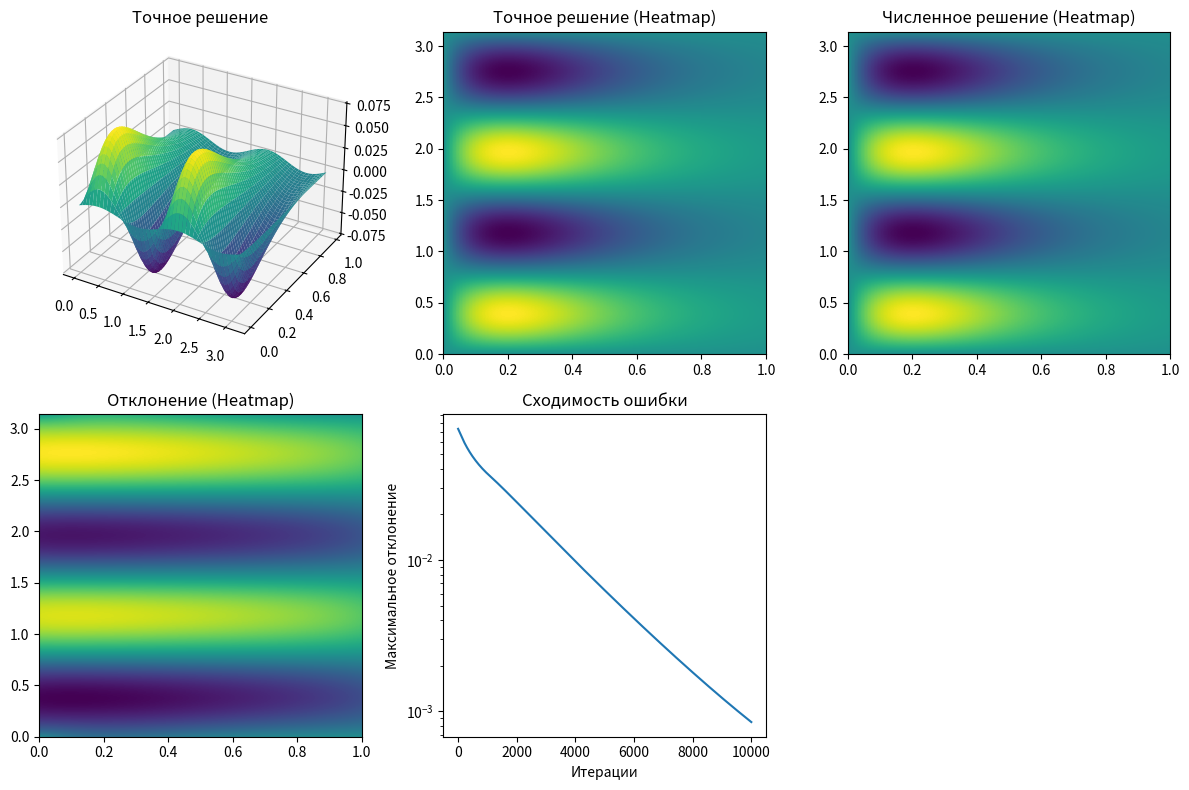

Python code for this plot:
import numpy as np
import matplotlib.pyplot as plt
from mpl_toolkits.mplot3d import Axes3D

# Параметры
x_start, x_end = 0, np.pi
y_start, y_end = 0, 1
h = 0.01
max_iter = 10000

# Функции
u0_func = lambda x, y: np.sin(4 * x) * y * np.exp(-5 * y)
f = lambda x, y: -(9 * y - 10) * np.sin(4 * x) * np.exp(-5 * y)
phiB = lambda x: -np.sin(4 * x)
phiT = lambda x: -(4 / np.exp(5)) * np.sin(4 * x)

# Сетки
x_arr = np.arange(x_start + h/2, x_end - h/2, h)
y_arr = np.arange(y_start + h/2, y_end - h/2, h)
X, Y = np.meshgrid(x_arr, y_arr, indexing='ij')

# Инициализация
z_grid = u0_func(X, Y)
lambda_min_n = 4
lambda_max_n = (4 / h**2) * (np.sin(np.pi * (x_arr.size - 1) * h / (2 * np.pi))**2 +
                              np.sin(np.pi * (y_arr.size - 1) * h / 2)**2) + 4
tau = 2 / (lambda_min_n + lambda_max_n)

# Правая часть
rhs = f(X, Y)
rhs[:, 0] += phiB(x_arr) / h
rhs[:, -1] += phiT(x_arr) / h
rhs -= np.mean(rhs)

# Оператор Лапласа

def op_L(U):
    L = np.zeros_like(U)
    L[1:, :] += (U[1:, :] - U[:-1, :]) / h**2
    L[:-1, :] += (U[:-1, :] - U[1:, :]) / h**2
    L[:, 1:] += (U[:, 1:] - U[:, :-1]) / h**2
    L[:, :-1] += (U[:, :-1] - U[:, 1:]) / h**2
    # Периодичность
    L[0, :] += (U[0, :] - U[-1, :]) / h**2
    L[-1, :] += (U[-1, :] - U[0, :]) / h**2
    return L

# Метод простой итерации
deviation_by_step = []
U = np.zeros_like(z_grid)

for _ in range(max_iter):
    L_U = op_L(U)
    U += tau * (rhs - L_U)
    deviation_by_step.append(np.max(np.abs(U - z_grid)))

# Отклонение
deviation = U - z_grid

# Визуализация
fig = plt.figure(figsize=(12, 8))

# 3D-график
ax1 = fig.add_subplot(231, projection='3d')
ax1.plot_surface(X, Y, z_grid, cmap='viridis')
ax1.set_title("Точное решение")

# Тепловые карты
ax2 = fig.add_subplot(232)
ax2.imshow(z_grid, extent=[y_start, y_end, x_start, x_end], origin='lower', cmap='viridis', aspect='auto')
ax2.set_title("Точное решение (Heatmap)")

ax3 = fig.add_subplot(233)
ax3.imshow(U, extent=[y_start, y_end, x_start, x_end], origin='lower', cmap='viridis', aspect='auto')
ax3.set_title("Численное решение (Heatmap)")

ax4 = fig.add_subplot(234)
ax4.imshow(deviation, extent=[y_start, y_end, x_start, x_end], origin='lower', cmap='viridis', aspect='auto')
ax4.set_title("Отклонение (Heatmap)")

# График сходимости
ax5 = fig.add_subplot(235)
ax5.plot(deviation_by_step)
ax5.set_yscale("log")
ax5.set_title("Сходимость ошибки")
ax5.set_xlabel("Итерации")
ax5.set_ylabel("Максимальное отклонение")

plt.tight_layout()
plt.show()
